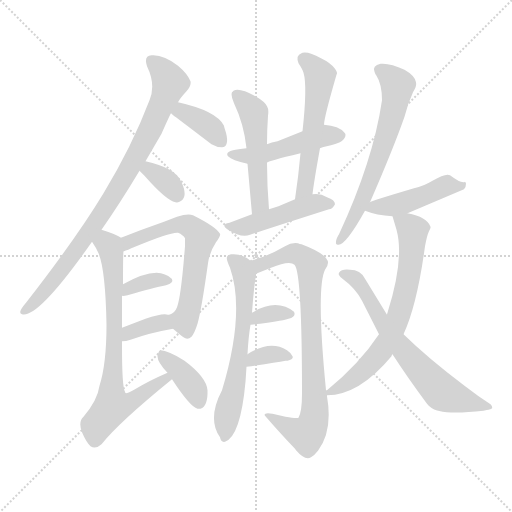
t = 0.00 s
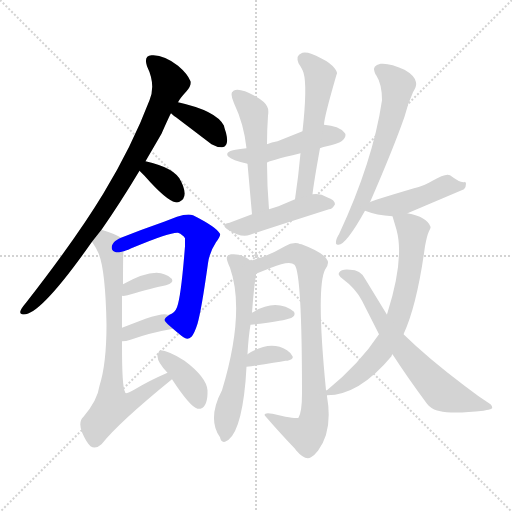
t = 2.71 s
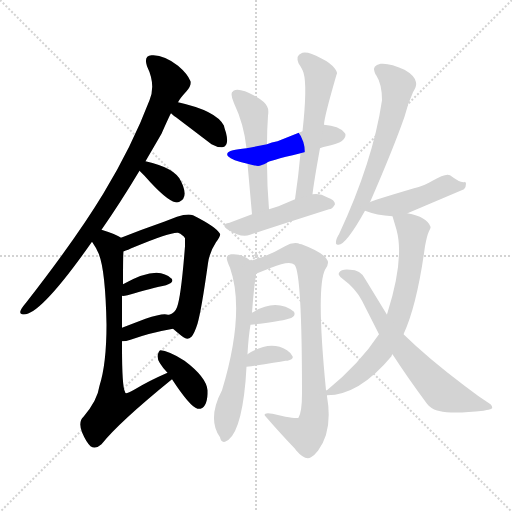
t = 5.43 s
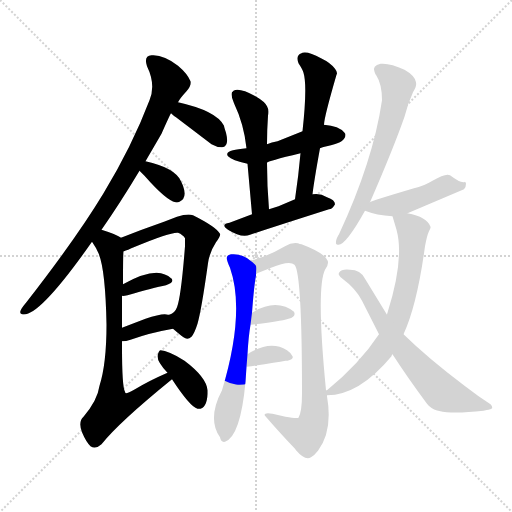
t = 8.14 s
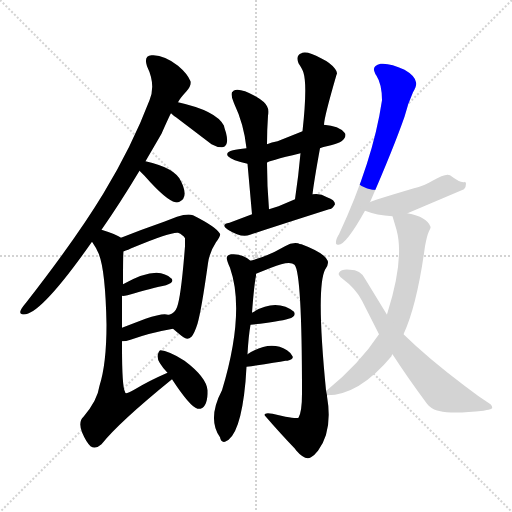
t = 10.86 s
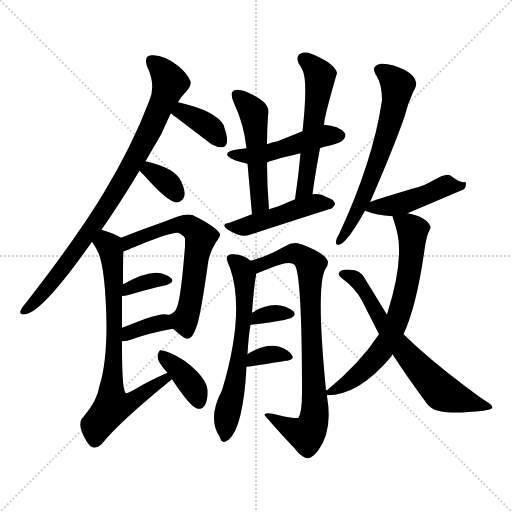
t = 13.57 s

The animated SVG that drew these frames (rendered in a browser with its animation timeline set to each time). Animation: 20 CSS @keyframes rules; one cycle of 13.57 s.

<svg version="1.1" viewBox="0 0 1024 1024" xmlns="http://www.w3.org/2000/svg">
  <g stroke="lightgray" stroke-dasharray="1,1" stroke-width="1" transform="scale(4, 4)">
    <line x1="0" y1="0" x2="256" y2="256"></line>
    <line x1="256" y1="0" x2="0" y2="256"></line>
    <line x1="128" y1="0" x2="128" y2="256"></line>
    <line x1="0" y1="128" x2="256" y2="128"></line>
  </g>
<g transform="scale(1, -1) translate(0, -900)">
   <style type="text/css">
    @keyframes keyframes0 {
      from {
       stroke: blue;
       stroke-dashoffset: 860;
       stroke-width: 128;
       }
       74% {
       animation-timing-function: step-end;
       stroke: blue;
       stroke-dashoffset: 0;
       stroke-width: 128;
       }
       to {
       stroke: black;
       stroke-width: 1024;
       }
       }
       #make-me-a-hanzi-animation-0 {
         animation: keyframes0 0.949870s both;
         animation-delay: 0.000000s;
         animation-timing-function: linear;
       }
    @keyframes keyframes1 {
      from {
       stroke: blue;
       stroke-dashoffset: 365;
       stroke-width: 128;
       }
       54% {
       animation-timing-function: step-end;
       stroke: blue;
       stroke-dashoffset: 0;
       stroke-width: 128;
       }
       to {
       stroke: black;
       stroke-width: 1024;
       }
       }
       #make-me-a-hanzi-animation-1 {
         animation: keyframes1 0.547038s both;
         animation-delay: 0.949870s;
         animation-timing-function: linear;
       }
    @keyframes keyframes2 {
      from {
       stroke: blue;
       stroke-dashoffset: 340;
       stroke-width: 128;
       }
       53% {
       animation-timing-function: step-end;
       stroke: blue;
       stroke-dashoffset: 0;
       stroke-width: 128;
       }
       to {
       stroke: black;
       stroke-width: 1024;
       }
       }
       #make-me-a-hanzi-animation-2 {
         animation: keyframes2 0.526693s both;
         animation-delay: 1.496908s;
         animation-timing-function: linear;
       }
    @keyframes keyframes3 {
      from {
       stroke: blue;
       stroke-dashoffset: 626;
       stroke-width: 128;
       }
       67% {
       animation-timing-function: step-end;
       stroke: blue;
       stroke-dashoffset: 0;
       stroke-width: 128;
       }
       to {
       stroke: black;
       stroke-width: 1024;
       }
       }
       #make-me-a-hanzi-animation-3 {
         animation: keyframes3 0.759440s both;
         animation-delay: 2.023600s;
         animation-timing-function: linear;
       }
    @keyframes keyframes4 {
      from {
       stroke: blue;
       stroke-dashoffset: 353;
       stroke-width: 128;
       }
       53% {
       animation-timing-function: step-end;
       stroke: blue;
       stroke-dashoffset: 0;
       stroke-width: 128;
       }
       to {
       stroke: black;
       stroke-width: 1024;
       }
       }
       #make-me-a-hanzi-animation-4 {
         animation: keyframes4 0.537272s both;
         animation-delay: 2.783040s;
         animation-timing-function: linear;
       }
    @keyframes keyframes5 {
      from {
       stroke: blue;
       stroke-dashoffset: 355;
       stroke-width: 128;
       }
       54% {
       animation-timing-function: step-end;
       stroke: blue;
       stroke-dashoffset: 0;
       stroke-width: 128;
       }
       to {
       stroke: black;
       stroke-width: 1024;
       }
       }
       #make-me-a-hanzi-animation-5 {
         animation: keyframes5 0.538900s both;
         animation-delay: 3.320312s;
         animation-timing-function: linear;
       }
    @keyframes keyframes6 {
      from {
       stroke: blue;
       stroke-dashoffset: 724;
       stroke-width: 128;
       }
       70% {
       animation-timing-function: step-end;
       stroke: blue;
       stroke-dashoffset: 0;
       stroke-width: 128;
       }
       to {
       stroke: black;
       stroke-width: 1024;
       }
       }
       #make-me-a-hanzi-animation-6 {
         animation: keyframes6 0.839193s both;
         animation-delay: 3.859212s;
         animation-timing-function: linear;
       }
    @keyframes keyframes7 {
      from {
       stroke: blue;
       stroke-dashoffset: 379;
       stroke-width: 128;
       }
       55% {
       animation-timing-function: step-end;
       stroke: blue;
       stroke-dashoffset: 0;
       stroke-width: 128;
       }
       to {
       stroke: black;
       stroke-width: 1024;
       }
       }
       #make-me-a-hanzi-animation-7 {
         animation: keyframes7 0.558431s both;
         animation-delay: 4.698405s;
         animation-timing-function: linear;
       }
    @keyframes keyframes8 {
      from {
       stroke: blue;
       stroke-dashoffset: 481;
       stroke-width: 128;
       }
       61% {
       animation-timing-function: step-end;
       stroke: blue;
       stroke-dashoffset: 0;
       stroke-width: 128;
       }
       to {
       stroke: black;
       stroke-width: 1024;
       }
       }
       #make-me-a-hanzi-animation-8 {
         animation: keyframes8 0.641439s both;
         animation-delay: 5.256836s;
         animation-timing-function: linear;
       }
    @keyframes keyframes9 {
      from {
       stroke: blue;
       stroke-dashoffset: 504;
       stroke-width: 128;
       }
       62% {
       animation-timing-function: step-end;
       stroke: blue;
       stroke-dashoffset: 0;
       stroke-width: 128;
       }
       to {
       stroke: black;
       stroke-width: 1024;
       }
       }
       #make-me-a-hanzi-animation-9 {
         animation: keyframes9 0.660156s both;
         animation-delay: 5.898275s;
         animation-timing-function: linear;
       }
    @keyframes keyframes10 {
      from {
       stroke: blue;
       stroke-dashoffset: 551;
       stroke-width: 128;
       }
       64% {
       animation-timing-function: step-end;
       stroke: blue;
       stroke-dashoffset: 0;
       stroke-width: 128;
       }
       to {
       stroke: black;
       stroke-width: 1024;
       }
       }
       #make-me-a-hanzi-animation-10 {
         animation: keyframes10 0.698405s both;
         animation-delay: 6.558431s;
         animation-timing-function: linear;
       }
    @keyframes keyframes11 {
      from {
       stroke: blue;
       stroke-dashoffset: 455;
       stroke-width: 128;
       }
       60% {
       animation-timing-function: step-end;
       stroke: blue;
       stroke-dashoffset: 0;
       stroke-width: 128;
       }
       to {
       stroke: black;
       stroke-width: 1024;
       }
       }
       #make-me-a-hanzi-animation-11 {
         animation: keyframes11 0.620280s both;
         animation-delay: 7.256836s;
         animation-timing-function: linear;
       }
    @keyframes keyframes12 {
      from {
       stroke: blue;
       stroke-dashoffset: 627;
       stroke-width: 128;
       }
       67% {
       animation-timing-function: step-end;
       stroke: blue;
       stroke-dashoffset: 0;
       stroke-width: 128;
       }
       to {
       stroke: black;
       stroke-width: 1024;
       }
       }
       #make-me-a-hanzi-animation-12 {
         animation: keyframes12 0.760254s both;
         animation-delay: 7.877116s;
         animation-timing-function: linear;
       }
    @keyframes keyframes13 {
      from {
       stroke: blue;
       stroke-dashoffset: 806;
       stroke-width: 128;
       }
       72% {
       animation-timing-function: step-end;
       stroke: blue;
       stroke-dashoffset: 0;
       stroke-width: 128;
       }
       to {
       stroke: black;
       stroke-width: 1024;
       }
       }
       #make-me-a-hanzi-animation-13 {
         animation: keyframes13 0.905924s both;
         animation-delay: 8.637370s;
         animation-timing-function: linear;
       }
    @keyframes keyframes14 {
      from {
       stroke: blue;
       stroke-dashoffset: 332;
       stroke-width: 128;
       }
       52% {
       animation-timing-function: step-end;
       stroke: blue;
       stroke-dashoffset: 0;
       stroke-width: 128;
       }
       to {
       stroke: black;
       stroke-width: 1024;
       }
       }
       #make-me-a-hanzi-animation-14 {
         animation: keyframes14 0.520182s both;
         animation-delay: 9.543294s;
         animation-timing-function: linear;
       }
    @keyframes keyframes15 {
      from {
       stroke: blue;
       stroke-dashoffset: 340;
       stroke-width: 128;
       }
       53% {
       animation-timing-function: step-end;
       stroke: blue;
       stroke-dashoffset: 0;
       stroke-width: 128;
       }
       to {
       stroke: black;
       stroke-width: 1024;
       }
       }
       #make-me-a-hanzi-animation-15 {
         animation: keyframes15 0.526693s both;
         animation-delay: 10.063477s;
         animation-timing-function: linear;
       }
    @keyframes keyframes16 {
      from {
       stroke: blue;
       stroke-dashoffset: 639;
       stroke-width: 128;
       }
       68% {
       animation-timing-function: step-end;
       stroke: blue;
       stroke-dashoffset: 0;
       stroke-width: 128;
       }
       to {
       stroke: black;
       stroke-width: 1024;
       }
       }
       #make-me-a-hanzi-animation-16 {
         animation: keyframes16 0.770020s both;
         animation-delay: 10.590169s;
         animation-timing-function: linear;
       }
    @keyframes keyframes17 {
      from {
       stroke: blue;
       stroke-dashoffset: 455;
       stroke-width: 128;
       }
       60% {
       animation-timing-function: step-end;
       stroke: blue;
       stroke-dashoffset: 0;
       stroke-width: 128;
       }
       to {
       stroke: black;
       stroke-width: 1024;
       }
       }
       #make-me-a-hanzi-animation-17 {
         animation: keyframes17 0.620280s both;
         animation-delay: 11.360189s;
         animation-timing-function: linear;
       }
    @keyframes keyframes18 {
      from {
       stroke: blue;
       stroke-dashoffset: 681;
       stroke-width: 128;
       }
       69% {
       animation-timing-function: step-end;
       stroke: blue;
       stroke-dashoffset: 0;
       stroke-width: 128;
       }
       to {
       stroke: black;
       stroke-width: 1024;
       }
       }
       #make-me-a-hanzi-animation-18 {
         animation: keyframes18 0.804199s both;
         animation-delay: 11.980469s;
         animation-timing-function: linear;
       }
    @keyframes keyframes19 {
      from {
       stroke: blue;
       stroke-dashoffset: 659;
       stroke-width: 128;
       }
       68% {
       animation-timing-function: step-end;
       stroke: blue;
       stroke-dashoffset: 0;
       stroke-width: 128;
       }
       to {
       stroke: black;
       stroke-width: 1024;
       }
       }
       #make-me-a-hanzi-animation-19 {
         animation: keyframes19 0.786296s both;
         animation-delay: 12.784668s;
         animation-timing-function: linear;
       }
</style>
<path d="M 203.0 440.5 Q 240.0 493.5 279.0 558.5 L 291.0 577.5 L 323.0 632.5 Q 338.0 666.5 342.0 673.5 L 356.0 695.5 Q 360.0 703.5 373.0 717.5 Q 383.0 728.5 381.0 737.5 Q 375.0 752.5 356.0 768.5 Q 327.0 791.5 303.0 789.5 Q 287.0 788.5 294.0 767.5 Q 312.0 730.5 299.0 699.5 Q 264.0 607.5 207.0 513.5 Q 152.0 422.5 52.0 294.5 Q 34.0 273.5 44.0 271.5 Q 76.0 262.5 184.0 416.5 L 203.0 440.5 Z" fill="lightgray"></path> 
<path d="M 342.0 673.5 Q 347.0 668.5 352.0 665.5 L 423.0 611.5 Q 433.0 605.5 444.0 605.5 Q 459.0 606.5 452.0 634.5 Q 448.0 646.5 448.0 648.5 Q 433.0 678.5 356.0 695.5 C 327.0 702.5 320.0 693.5 342.0 673.5 Z" fill="lightgray"></path> 
<path d="M 279.0 558.5 Q 285.0 552.5 289.0 548.5 Q 332.0 499.5 351.0 495.5 Q 355.0 494.5 359.0 496.5 Q 375.0 503.5 366.0 528.5 L 362.0 537.5 Q 350.0 564.5 291.0 577.5 C 262.0 584.5 258.0 579.5 279.0 558.5 Z" fill="lightgray"></path> 
<path d="M 346.0 242.5 Q 361.0 229.5 367.0 225.5 Q 375.0 219.5 383.0 226.5 Q 389.0 233.5 395.0 252.5 Q 403.0 280.5 416.0 373.5 Q 419.0 395.5 432.0 415.5 Q 442.0 428.5 440.0 432.5 Q 432.0 446.5 386.0 469.5 Q 376.0 473.5 354.0 466.5 L 328.0 456.5 Q 282.0 440.5 242.0 424.5 C 214.0 413.5 219.0 387.5 247.0 397.5 L 248.0 397.5 Q 254.0 399.5 270.0 406.5 Q 342.0 436.5 356.0 434.5 Q 366.0 430.5 370.0 423.5 Q 370.0 420.5 370.0 407.5 Q 362.0 305.5 354.0 285.5 Q 350.0 274.5 339.0 270.5 C 325.0 260.5 325.0 260.5 346.0 242.5 Z" fill="lightgray"></path> 
<path d="M 244.0 308.5 Q 246.0 307.5 255.0 309.5 Q 307.0 324.5 332.0 329.5 Q 348.0 334.5 344.0 341.5 Q 344.0 342.5 342.0 343.5 Q 332.0 353.5 313.0 354.5 Q 287.0 354.5 246.0 331.5 C 220.0 316.5 214.0 310.5 244.0 308.5 Z" fill="lightgray"></path> 
<path d="M 244.0 217.5 Q 252.0 217.5 261.0 220.5 Q 300.0 234.5 346.0 242.5 C 376.0 247.5 369.0 268.5 339.0 270.5 Q 338.0 270.5 336.0 270.5 Q 326.0 274.5 291.0 262.5 L 244.0 244.5 C 216.0 233.5 214.0 216.5 244.0 217.5 Z" fill="lightgray"></path> 
<path d="M 242.0 424.5 Q 235.0 430.5 203.0 440.5 C 175.0 449.5 168.0 442.5 184.0 416.5 Q 193.0 403.5 197.0 393.5 Q 211.0 360.5 213.0 250.5 Q 213.0 172.5 199.0 128.5 Q 195.0 99.5 167.0 66.5 Q 156.0 56.5 164.0 35.5 Q 172.0 16.5 181.0 7.5 Q 191.0 0.5 203.0 11.5 Q 238.0 55.5 344.0 141.5 C 367.0 160.5 362.0 166.5 335.0 154.5 Q 298.0 138.5 270.0 121.5 Q 256.0 113.5 252.0 113.5 Q 250.0 114.5 250.0 116.5 Q 244.0 125.5 244.0 207.5 L 244.0 217.5 L 244.0 244.5 L 244.0 308.5 L 246.0 331.5 Q 246.0 392.5 247.0 397.5 C 248.0 421.5 248.0 421.5 242.0 424.5 Z" fill="lightgray"></path> 
<path d="M 344.0 141.5 Q 380.0 86.5 395.0 82.5 L 401.0 82.5 Q 416.0 87.5 415.0 119.5 Q 413.0 145.5 369.0 178.5 Q 336.0 199.5 321.0 199.5 Q 317.0 198.5 315.0 187.5 Q 315.0 175.5 335.0 154.5 L 344.0 141.5 Z" fill="lightgray"></path> 
<path d="M 605.0 637.5 L 555.0 617.5 Q 543.0 615.5 534.0 611.5 L 493.0 603.5 Q 475.0 601.5 466.0 599.5 Q 450.0 595.5 456.0 587.5 Q 464.0 579.5 495.0 572.5 C 518.0 566.5 518.0 566.5 534.0 574.5 Q 534.0 577.5 601.0 593.5 L 640.0 603.5 Q 643.0 605.5 662.0 609.5 Q 691.0 616.5 691.0 630.5 Q 691.0 632.5 689.0 634.5 Q 678.0 648.5 648.0 650.5 L 605.0 637.5 Z" fill="lightgray"></path> 
<path d="M 534.0 611.5 Q 534.0 640.5 536.0 668.5 Q 538.0 681.5 534.0 687.5 Q 530.0 696.5 511.0 707.5 Q 478.0 725.5 467.0 718.5 Q 466.0 717.5 464.0 715.5 Q 461.0 709.5 468.0 693.5 Q 488.0 651.5 493.0 603.5 L 495.0 572.5 L 504.0 471.5 C 507.0 441.5 540.0 451.5 538.0 481.5 Q 534.0 528.5 534.0 574.5 L 534.0 611.5 Z" fill="lightgray"></path> 
<path d="M 648.0 650.5 Q 648.0 664.5 673.0 750.5 Q 676.0 754.5 670.0 762.5 Q 661.0 774.5 642.0 783.5 Q 617.0 797.5 605.0 794.5 Q 604.0 794.5 603.0 793.5 Q 591.0 789.5 597.0 773.5 Q 605.0 761.5 607.0 754.5 Q 615.0 728.5 605.0 637.5 L 601.0 593.5 Q 597.0 548.5 590.0 501.5 C 586.0 471.5 621.0 481.5 625.0 511.5 Q 628.0 537.5 640.0 603.5 L 648.0 650.5 Z" fill="lightgray"></path> 
<path d="M 504.0 471.5 L 459.0 454.5 Q 440.0 451.5 456.0 440.5 Q 483.0 423.5 500.0 430.5 Q 542.0 444.5 658.0 481.5 Q 665.0 481.5 670.0 491.5 Q 670.0 500.5 654.0 505.5 Q 640.0 514.5 625.0 511.5 L 590.0 501.5 L 557.0 487.5 L 538.0 481.5 L 504.0 471.5 Z" fill="lightgray"></path> 
<path d="M 501.0 378.5 Q 485.0 393.5 462.0 391.5 Q 454.0 389.5 454.0 385.5 Q 452.0 382.5 460.0 364.5 Q 491.0 275.5 444.0 119.5 Q 414.0 62.5 440.0 25.5 Q 442.0 14.5 450.0 16.5 Q 481.0 27.5 491.0 136.5 L 493.0 166.5 L 495.0 191.5 Q 497.0 227.5 501.0 250.5 L 504.0 274.5 Q 508.0 328.5 512.0 348.5 L 512.0 352.5 C 514.0 368.5 514.0 368.5 501.0 378.5 Z" fill="lightgray"></path> 
<path d="M 652.0 119.5 Q 632.0 323.5 650.0 360.5 Q 656.0 368.5 656.0 374.5 Q 656.0 391.5 603.0 411.5 Q 599.0 411.5 596.0 413.5 Q 583.0 415.5 570.0 407.5 Q 536.0 387.5 501.0 378.5 C 472.0 369.5 484.0 341.5 512.0 352.5 L 542.0 364.5 Q 579.0 379.5 589.0 370.5 Q 604.0 354.5 604.0 113.5 Q 604.0 76.5 597.0 64.5 Q 593.0 62.5 571.0 66.5 L 545.0 72.5 Q 534.0 74.5 531.0 72.5 Q 528.0 71.5 530.0 68.5 Q 562.0 31.5 590.0 2.5 Q 591.0 1.5 592.0 -0.5 Q 610.0 -21.5 622.0 -14.5 Q 629.0 -10.5 636.0 -1.5 Q 666.0 38.5 654.0 107.5 L 654.0 109.5 L 652.0 119.5 Z" fill="lightgray"></path> 
<path d="M 501.0 250.5 Q 558.0 256.5 577.0 262.5 Q 593.0 266.5 588.0 276.5 Q 581.0 282.5 571.0 286.5 Q 540.0 297.5 504.0 274.5 C 479.0 258.5 471.0 247.5 501.0 250.5 Z" fill="lightgray"></path> 
<path d="M 493.0 166.5 Q 551.0 174.5 571.0 178.5 L 575.0 178.5 Q 588.0 181.5 585.0 187.5 Q 583.0 193.5 574.0 199.5 Q 540.0 220.5 495.0 191.5 C 470.0 175.5 463.0 162.5 493.0 166.5 Z" fill="lightgray"></path> 
<path d="M 740.0 495.5 Q 787.0 603.5 809.0 666.5 Q 815.0 691.5 826.0 715.5 Q 834.0 728.5 832.0 735.5 Q 830.0 748.5 809.0 760.5 Q 780.0 774.5 761.0 772.5 Q 744.0 768.5 749.0 756.5 Q 750.0 752.5 753.0 748.5 Q 764.0 731.5 764.0 699.5 Q 746.0 577.5 678.0 431.5 Q 672.0 422.5 672.0 416.5 Q 671.0 409.5 677.0 410.5 Q 692.0 410.5 730.0 478.5 L 740.0 495.5 Z" fill="lightgray"></path> 
<path d="M 730.0 478.5 Q 753.0 469.5 785.0 467.5 L 815.0 473.5 L 928.0 521.5 Q 932.0 525.5 932.0 532.5 Q 932.0 534.5 930.0 536.5 Q 924.0 531.5 900.0 549.5 Q 892.0 554.5 865.0 538.5 Q 847.0 527.5 828.0 523.5 Q 740.0 497.5 740.0 495.5 C 714.0 484.5 714.0 484.5 730.0 478.5 Z" fill="lightgray"></path> 
<path d="M 785.0 467.5 L 793.0 440.5 Q 809.0 382.5 775.0 274.5 Q 774.0 272.5 774.0 270.5 L 758.0 231.5 Q 719.0 172.5 654.0 119.5 L 652.0 119.5 C 635.0 108.5 635.0 108.5 654.0 109.5 Q 718.0 109.5 783.0 187.5 Q 783.0 189.5 785.0 191.5 L 807.0 231.5 Q 834.0 289.5 850.0 407.5 Q 854.0 429.5 858.0 437.5 Q 862.0 444.5 861.0 446.5 Q 854.0 466.5 815.0 473.5 C 786.0 480.5 781.0 481.5 785.0 467.5 Z" fill="lightgray"></path> 
<path d="M 774.0 270.5 L 730.0 342.5 Q 721.0 360.5 700.0 360.5 Q 683.0 362.5 678.0 354.5 Q 675.0 350.5 685.0 342.5 Q 711.0 323.5 724.0 298.5 L 758.0 231.5 L 785.0 191.5 Q 814.0 146.5 854.0 92.5 Q 857.0 88.5 860.0 86.5 Q 877.0 68.5 967.0 78.5 Q 975.0 80.5 977.0 80.5 Q 990.0 82.5 981.0 91.5 Q 956.0 107.5 929.0 128.5 Q 856.0 183.5 807.0 231.5 L 774.0 270.5 Z" fill="lightgray"></path> 
      <clipPath id="make-me-a-hanzi-clip-0">
      <path d="M 203.0 440.5 Q 240.0 493.5 279.0 558.5 L 291.0 577.5 L 323.0 632.5 Q 338.0 666.5 342.0 673.5 L 356.0 695.5 Q 360.0 703.5 373.0 717.5 Q 383.0 728.5 381.0 737.5 Q 375.0 752.5 356.0 768.5 Q 327.0 791.5 303.0 789.5 Q 287.0 788.5 294.0 767.5 Q 312.0 730.5 299.0 699.5 Q 264.0 607.5 207.0 513.5 Q 152.0 422.5 52.0 294.5 Q 34.0 273.5 44.0 271.5 Q 76.0 262.5 184.0 416.5 L 203.0 440.5 Z" fill="lightgray"></path>
      </clipPath>
      <path clip-path="url(#make-me-a-hanzi-clip-0)" d="M 304.0 776.5 L 324.0 760.5 L 340.0 733.5 L 292.0 623.5 L 234.0 519.5 L 149.0 391.5 L 85.0 312.5 L 47.0 276.5 " fill="none" id="make-me-a-hanzi-animation-0" stroke-dasharray="732 1464" stroke-linecap="round"></path>

      <clipPath id="make-me-a-hanzi-clip-1">
      <path d="M 342.0 673.5 Q 347.0 668.5 352.0 665.5 L 423.0 611.5 Q 433.0 605.5 444.0 605.5 Q 459.0 606.5 452.0 634.5 Q 448.0 646.5 448.0 648.5 Q 433.0 678.5 356.0 695.5 C 327.0 702.5 320.0 693.5 342.0 673.5 Z" fill="lightgray"></path>
      </clipPath>
      <path clip-path="url(#make-me-a-hanzi-clip-1)" d="M 352.0 675.5 L 365.0 677.5 L 416.0 648.5 L 440.0 619.5 " fill="none" id="make-me-a-hanzi-animation-1" stroke-dasharray="237 474" stroke-linecap="round"></path>

      <clipPath id="make-me-a-hanzi-clip-2">
      <path d="M 279.0 558.5 Q 285.0 552.5 289.0 548.5 Q 332.0 499.5 351.0 495.5 Q 355.0 494.5 359.0 496.5 Q 375.0 503.5 366.0 528.5 L 362.0 537.5 Q 350.0 564.5 291.0 577.5 C 262.0 584.5 258.0 579.5 279.0 558.5 Z" fill="lightgray"></path>
      </clipPath>
      <path clip-path="url(#make-me-a-hanzi-clip-2)" d="M 289.0 558.5 L 299.0 560.5 L 331.0 538.5 L 353.0 511.5 " fill="none" id="make-me-a-hanzi-animation-2" stroke-dasharray="212 424" stroke-linecap="round"></path>

      <clipPath id="make-me-a-hanzi-clip-3">
      <path d="M 346.0 242.5 Q 361.0 229.5 367.0 225.5 Q 375.0 219.5 383.0 226.5 Q 389.0 233.5 395.0 252.5 Q 403.0 280.5 416.0 373.5 Q 419.0 395.5 432.0 415.5 Q 442.0 428.5 440.0 432.5 Q 432.0 446.5 386.0 469.5 Q 376.0 473.5 354.0 466.5 L 328.0 456.5 Q 282.0 440.5 242.0 424.5 C 214.0 413.5 219.0 387.5 247.0 397.5 L 248.0 397.5 Q 254.0 399.5 270.0 406.5 Q 342.0 436.5 356.0 434.5 Q 366.0 430.5 370.0 423.5 Q 370.0 420.5 370.0 407.5 Q 362.0 305.5 354.0 285.5 Q 350.0 274.5 339.0 270.5 C 325.0 260.5 325.0 260.5 346.0 242.5 Z" fill="lightgray"></path>
      </clipPath>
      <path clip-path="url(#make-me-a-hanzi-clip-3)" d="M 248.0 404.5 L 267.0 420.5 L 353.0 450.5 L 378.0 448.5 L 396.0 433.5 L 402.0 424.5 L 393.0 393.5 L 384.0 308.5 L 369.0 256.5 L 374.0 234.5 " fill="none" id="make-me-a-hanzi-animation-3" stroke-dasharray="498 996" stroke-linecap="round"></path>

      <clipPath id="make-me-a-hanzi-clip-4">
      <path d="M 244.0 308.5 Q 246.0 307.5 255.0 309.5 Q 307.0 324.5 332.0 329.5 Q 348.0 334.5 344.0 341.5 Q 344.0 342.5 342.0 343.5 Q 332.0 353.5 313.0 354.5 Q 287.0 354.5 246.0 331.5 C 220.0 316.5 214.0 310.5 244.0 308.5 Z" fill="lightgray"></path>
      </clipPath>
      <path clip-path="url(#make-me-a-hanzi-clip-4)" d="M 249.0 313.5 L 260.0 324.5 L 288.0 335.5 L 319.0 341.5 L 339.0 338.5 " fill="none" id="make-me-a-hanzi-animation-4" stroke-dasharray="225 450" stroke-linecap="round"></path>

      <clipPath id="make-me-a-hanzi-clip-5">
      <path d="M 244.0 217.5 Q 252.0 217.5 261.0 220.5 Q 300.0 234.5 346.0 242.5 C 376.0 247.5 369.0 268.5 339.0 270.5 Q 338.0 270.5 336.0 270.5 Q 326.0 274.5 291.0 262.5 L 244.0 244.5 C 216.0 233.5 214.0 216.5 244.0 217.5 Z" fill="lightgray"></path>
      </clipPath>
      <path clip-path="url(#make-me-a-hanzi-clip-5)" d="M 248.0 224.5 L 267.0 238.5 L 338.0 262.5 " fill="none" id="make-me-a-hanzi-animation-5" stroke-dasharray="227 454" stroke-linecap="round"></path>

      <clipPath id="make-me-a-hanzi-clip-6">
      <path d="M 242.0 424.5 Q 235.0 430.5 203.0 440.5 C 175.0 449.5 168.0 442.5 184.0 416.5 Q 193.0 403.5 197.0 393.5 Q 211.0 360.5 213.0 250.5 Q 213.0 172.5 199.0 128.5 Q 195.0 99.5 167.0 66.5 Q 156.0 56.5 164.0 35.5 Q 172.0 16.5 181.0 7.5 Q 191.0 0.5 203.0 11.5 Q 238.0 55.5 344.0 141.5 C 367.0 160.5 362.0 166.5 335.0 154.5 Q 298.0 138.5 270.0 121.5 Q 256.0 113.5 252.0 113.5 Q 250.0 114.5 250.0 116.5 Q 244.0 125.5 244.0 207.5 L 244.0 217.5 L 244.0 244.5 L 244.0 308.5 L 246.0 331.5 Q 246.0 392.5 247.0 397.5 C 248.0 421.5 248.0 421.5 242.0 424.5 Z" fill="lightgray"></path>
      </clipPath>
      <path clip-path="url(#make-me-a-hanzi-clip-6)" d="M 197.0 416.5 L 219.0 408.5 L 225.0 378.5 L 230.0 194.5 L 222.0 117.5 L 225.0 87.5 L 263.0 96.5 L 332.0 142.5 " fill="none" id="make-me-a-hanzi-animation-6" stroke-dasharray="596 1192" stroke-linecap="round"></path>

      <clipPath id="make-me-a-hanzi-clip-7">
      <path d="M 344.0 141.5 Q 380.0 86.5 395.0 82.5 L 401.0 82.5 Q 416.0 87.5 415.0 119.5 Q 413.0 145.5 369.0 178.5 Q 336.0 199.5 321.0 199.5 Q 317.0 198.5 315.0 187.5 Q 315.0 175.5 335.0 154.5 L 344.0 141.5 Z" fill="lightgray"></path>
      </clipPath>
      <path clip-path="url(#make-me-a-hanzi-clip-7)" d="M 324.0 190.5 L 374.0 141.5 L 390.0 119.5 L 398.0 94.5 " fill="none" id="make-me-a-hanzi-animation-7" stroke-dasharray="251 502" stroke-linecap="round"></path>

      <clipPath id="make-me-a-hanzi-clip-8">
      <path d="M 605.0 637.5 L 555.0 617.5 Q 543.0 615.5 534.0 611.5 L 493.0 603.5 Q 475.0 601.5 466.0 599.5 Q 450.0 595.5 456.0 587.5 Q 464.0 579.5 495.0 572.5 C 518.0 566.5 518.0 566.5 534.0 574.5 Q 534.0 577.5 601.0 593.5 L 640.0 603.5 Q 643.0 605.5 662.0 609.5 Q 691.0 616.5 691.0 630.5 Q 691.0 632.5 689.0 634.5 Q 678.0 648.5 648.0 650.5 L 605.0 637.5 Z" fill="lightgray"></path>
      </clipPath>
      <path clip-path="url(#make-me-a-hanzi-clip-8)" d="M 464.0 591.5 L 526.0 591.5 L 647.0 628.5 L 683.0 628.5 " fill="none" id="make-me-a-hanzi-animation-8" stroke-dasharray="353 706" stroke-linecap="round"></path>

      <clipPath id="make-me-a-hanzi-clip-9">
      <path d="M 534.0 611.5 Q 534.0 640.5 536.0 668.5 Q 538.0 681.5 534.0 687.5 Q 530.0 696.5 511.0 707.5 Q 478.0 725.5 467.0 718.5 Q 466.0 717.5 464.0 715.5 Q 461.0 709.5 468.0 693.5 Q 488.0 651.5 493.0 603.5 L 495.0 572.5 L 504.0 471.5 C 507.0 441.5 540.0 451.5 538.0 481.5 Q 534.0 528.5 534.0 574.5 L 534.0 611.5 Z" fill="lightgray"></path>
      </clipPath>
      <path clip-path="url(#make-me-a-hanzi-clip-9)" d="M 472.0 710.5 L 503.0 680.5 L 509.0 663.5 L 520.0 503.5 L 508.0 479.5 " fill="none" id="make-me-a-hanzi-animation-9" stroke-dasharray="376 752" stroke-linecap="round"></path>

      <clipPath id="make-me-a-hanzi-clip-10">
      <path d="M 648.0 650.5 Q 648.0 664.5 673.0 750.5 Q 676.0 754.5 670.0 762.5 Q 661.0 774.5 642.0 783.5 Q 617.0 797.5 605.0 794.5 Q 604.0 794.5 603.0 793.5 Q 591.0 789.5 597.0 773.5 Q 605.0 761.5 607.0 754.5 Q 615.0 728.5 605.0 637.5 L 601.0 593.5 Q 597.0 548.5 590.0 501.5 C 586.0 471.5 621.0 481.5 625.0 511.5 Q 628.0 537.5 640.0 603.5 L 648.0 650.5 Z" fill="lightgray"></path>
      </clipPath>
      <path clip-path="url(#make-me-a-hanzi-clip-10)" d="M 607.0 781.5 L 626.0 767.5 L 641.0 745.5 L 611.0 529.5 L 594.0 508.5 " fill="none" id="make-me-a-hanzi-animation-10" stroke-dasharray="423 846" stroke-linecap="round"></path>

      <clipPath id="make-me-a-hanzi-clip-11">
      <path d="M 504.0 471.5 L 459.0 454.5 Q 440.0 451.5 456.0 440.5 Q 483.0 423.5 500.0 430.5 Q 542.0 444.5 658.0 481.5 Q 665.0 481.5 670.0 491.5 Q 670.0 500.5 654.0 505.5 Q 640.0 514.5 625.0 511.5 L 590.0 501.5 L 557.0 487.5 L 538.0 481.5 L 504.0 471.5 Z" fill="lightgray"></path>
      </clipPath>
      <path clip-path="url(#make-me-a-hanzi-clip-11)" d="M 469.0 445.5 L 491.0 446.5 L 632.0 493.5 L 660.0 491.5 " fill="none" id="make-me-a-hanzi-animation-11" stroke-dasharray="327 654" stroke-linecap="round"></path>

      <clipPath id="make-me-a-hanzi-clip-12">
      <path d="M 501.0 378.5 Q 485.0 393.5 462.0 391.5 Q 454.0 389.5 454.0 385.5 Q 452.0 382.5 460.0 364.5 Q 491.0 275.5 444.0 119.5 Q 414.0 62.5 440.0 25.5 Q 442.0 14.5 450.0 16.5 Q 481.0 27.5 491.0 136.5 L 493.0 166.5 L 495.0 191.5 Q 497.0 227.5 501.0 250.5 L 504.0 274.5 Q 508.0 328.5 512.0 348.5 L 512.0 352.5 C 514.0 368.5 514.0 368.5 501.0 378.5 Z" fill="lightgray"></path>
      </clipPath>
      <path clip-path="url(#make-me-a-hanzi-clip-12)" d="M 462.0 382.5 L 484.0 363.5 L 489.0 347.5 L 490.0 285.5 L 477.0 174.5 L 449.0 25.5 " fill="none" id="make-me-a-hanzi-animation-12" stroke-dasharray="499 998" stroke-linecap="round"></path>

      <clipPath id="make-me-a-hanzi-clip-13">
      <path d="M 652.0 119.5 Q 632.0 323.5 650.0 360.5 Q 656.0 368.5 656.0 374.5 Q 656.0 391.5 603.0 411.5 Q 599.0 411.5 596.0 413.5 Q 583.0 415.5 570.0 407.5 Q 536.0 387.5 501.0 378.5 C 472.0 369.5 484.0 341.5 512.0 352.5 L 542.0 364.5 Q 579.0 379.5 589.0 370.5 Q 604.0 354.5 604.0 113.5 Q 604.0 76.5 597.0 64.5 Q 593.0 62.5 571.0 66.5 L 545.0 72.5 Q 534.0 74.5 531.0 72.5 Q 528.0 71.5 530.0 68.5 Q 562.0 31.5 590.0 2.5 Q 591.0 1.5 592.0 -0.5 Q 610.0 -21.5 622.0 -14.5 Q 629.0 -10.5 636.0 -1.5 Q 666.0 38.5 654.0 107.5 L 654.0 109.5 L 652.0 119.5 Z" fill="lightgray"></path>
      </clipPath>
      <path clip-path="url(#make-me-a-hanzi-clip-13)" d="M 510.0 374.5 L 522.0 370.5 L 584.0 393.5 L 605.0 388.5 L 621.0 368.5 L 629.0 63.5 L 611.0 31.5 L 538.0 68.5 " fill="none" id="make-me-a-hanzi-animation-13" stroke-dasharray="678 1356" stroke-linecap="round"></path>

      <clipPath id="make-me-a-hanzi-clip-14">
      <path d="M 501.0 250.5 Q 558.0 256.5 577.0 262.5 Q 593.0 266.5 588.0 276.5 Q 581.0 282.5 571.0 286.5 Q 540.0 297.5 504.0 274.5 C 479.0 258.5 471.0 247.5 501.0 250.5 Z" fill="lightgray"></path>
      </clipPath>
      <path clip-path="url(#make-me-a-hanzi-clip-14)" d="M 511.0 255.5 L 517.0 266.5 L 552.0 274.5 L 579.0 272.5 " fill="none" id="make-me-a-hanzi-animation-14" stroke-dasharray="204 408" stroke-linecap="round"></path>

      <clipPath id="make-me-a-hanzi-clip-15">
      <path d="M 493.0 166.5 Q 551.0 174.5 571.0 178.5 L 575.0 178.5 Q 588.0 181.5 585.0 187.5 Q 583.0 193.5 574.0 199.5 Q 540.0 220.5 495.0 191.5 C 470.0 175.5 463.0 162.5 493.0 166.5 Z" fill="lightgray"></path>
      </clipPath>
      <path clip-path="url(#make-me-a-hanzi-clip-15)" d="M 503.0 171.5 L 509.0 184.5 L 526.0 188.5 L 562.0 191.5 L 577.0 186.5 " fill="none" id="make-me-a-hanzi-animation-15" stroke-dasharray="212 424" stroke-linecap="round"></path>

      <clipPath id="make-me-a-hanzi-clip-16">
      <path d="M 740.0 495.5 Q 787.0 603.5 809.0 666.5 Q 815.0 691.5 826.0 715.5 Q 834.0 728.5 832.0 735.5 Q 830.0 748.5 809.0 760.5 Q 780.0 774.5 761.0 772.5 Q 744.0 768.5 749.0 756.5 Q 750.0 752.5 753.0 748.5 Q 764.0 731.5 764.0 699.5 Q 746.0 577.5 678.0 431.5 Q 672.0 422.5 672.0 416.5 Q 671.0 409.5 677.0 410.5 Q 692.0 410.5 730.0 478.5 L 740.0 495.5 Z" fill="lightgray"></path>
      </clipPath>
      <path clip-path="url(#make-me-a-hanzi-clip-16)" d="M 760.0 760.5 L 782.0 745.5 L 794.0 726.5 L 787.0 679.5 L 730.0 510.5 L 704.0 454.5 L 678.0 416.5 " fill="none" id="make-me-a-hanzi-animation-16" stroke-dasharray="511 1022" stroke-linecap="round"></path>

      <clipPath id="make-me-a-hanzi-clip-17">
      <path d="M 730.0 478.5 Q 753.0 469.5 785.0 467.5 L 815.0 473.5 L 928.0 521.5 Q 932.0 525.5 932.0 532.5 Q 932.0 534.5 930.0 536.5 Q 924.0 531.5 900.0 549.5 Q 892.0 554.5 865.0 538.5 Q 847.0 527.5 828.0 523.5 Q 740.0 497.5 740.0 495.5 C 714.0 484.5 714.0 484.5 730.0 478.5 Z" fill="lightgray"></path>
      </clipPath>
      <path clip-path="url(#make-me-a-hanzi-clip-17)" d="M 737.0 479.5 L 803.0 492.5 L 893.0 529.5 L 927.0 532.5 " fill="none" id="make-me-a-hanzi-animation-17" stroke-dasharray="327 654" stroke-linecap="round"></path>

      <clipPath id="make-me-a-hanzi-clip-18">
      <path d="M 785.0 467.5 L 793.0 440.5 Q 809.0 382.5 775.0 274.5 Q 774.0 272.5 774.0 270.5 L 758.0 231.5 Q 719.0 172.5 654.0 119.5 L 652.0 119.5 C 635.0 108.5 635.0 108.5 654.0 109.5 Q 718.0 109.5 783.0 187.5 Q 783.0 189.5 785.0 191.5 L 807.0 231.5 Q 834.0 289.5 850.0 407.5 Q 854.0 429.5 858.0 437.5 Q 862.0 444.5 861.0 446.5 Q 854.0 466.5 815.0 473.5 C 786.0 480.5 781.0 481.5 785.0 467.5 Z" fill="lightgray"></path>
      </clipPath>
      <path clip-path="url(#make-me-a-hanzi-clip-18)" d="M 794.0 462.5 L 825.0 438.5 L 820.0 364.5 L 797.0 265.5 L 778.0 221.5 L 749.0 180.5 L 704.0 139.5 L 660.0 114.5 " fill="none" id="make-me-a-hanzi-animation-18" stroke-dasharray="553 1106" stroke-linecap="round"></path>

      <clipPath id="make-me-a-hanzi-clip-19">
      <path d="M 774.0 270.5 L 730.0 342.5 Q 721.0 360.5 700.0 360.5 Q 683.0 362.5 678.0 354.5 Q 675.0 350.5 685.0 342.5 Q 711.0 323.5 724.0 298.5 L 758.0 231.5 L 785.0 191.5 Q 814.0 146.5 854.0 92.5 Q 857.0 88.5 860.0 86.5 Q 877.0 68.5 967.0 78.5 Q 975.0 80.5 977.0 80.5 Q 990.0 82.5 981.0 91.5 Q 956.0 107.5 929.0 128.5 Q 856.0 183.5 807.0 231.5 L 774.0 270.5 Z" fill="lightgray"></path>
      </clipPath>
      <path clip-path="url(#make-me-a-hanzi-clip-19)" d="M 686.0 351.5 L 710.0 342.5 L 722.0 329.5 L 791.0 217.5 L 878.0 120.5 L 912.0 103.5 L 970.0 89.5 " fill="none" id="make-me-a-hanzi-animation-19" stroke-dasharray="531 1062" stroke-linecap="round"></path>

</g>
</svg>
